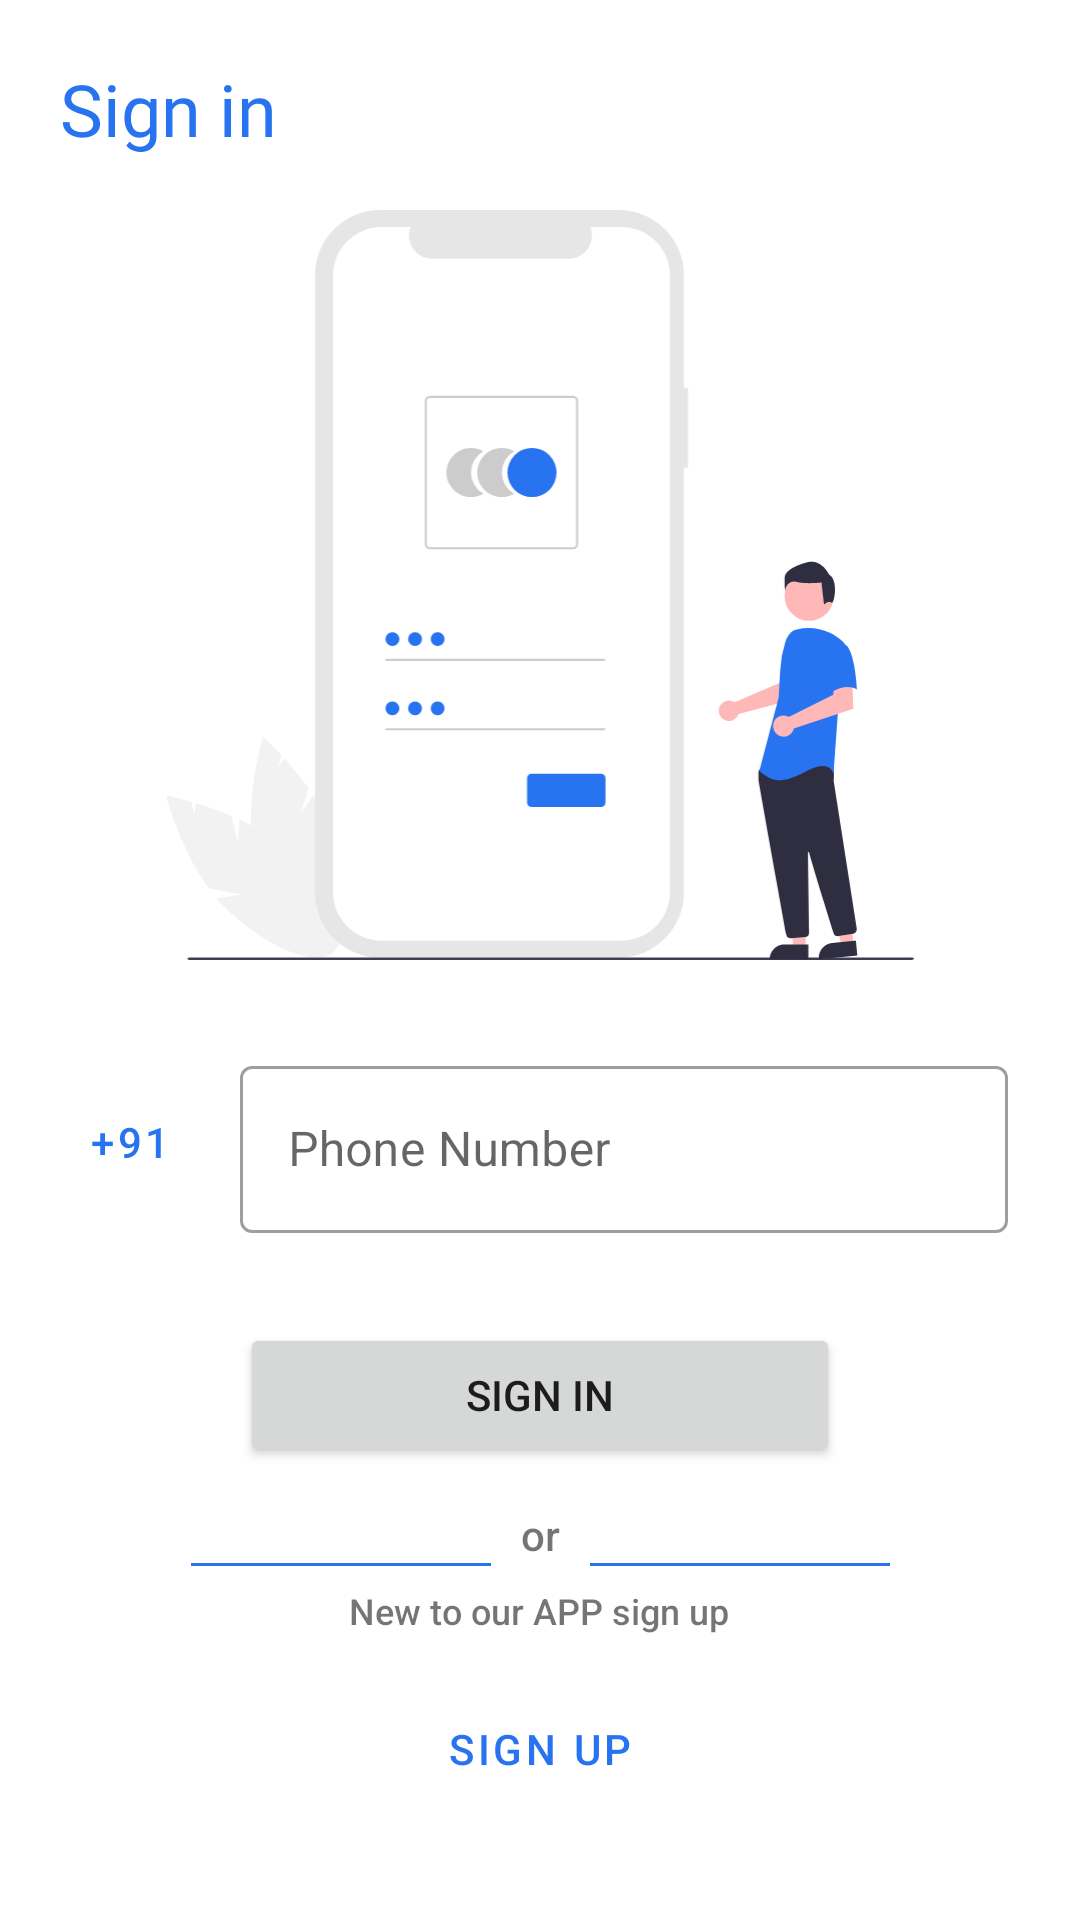

Here is an Android app screen rendered from its layout file. Give the layout XML and the strings, colors and styles it references.
<!-- AndroidManifest.xml: application theme Theme.PKart -->
<!-- res/layout/activity_login.xml -->
<?xml version="1.0" encoding="utf-8"?>
<androidx.constraintlayout.widget.ConstraintLayout xmlns:android="http://schemas.android.com/apk/res/android"
    xmlns:app="http://schemas.android.com/apk/res-auto"
    xmlns:tools="http://schemas.android.com/tools"
    android:layout_width="match_parent"
    android:layout_height="match_parent"
    tools:context=".activity.LoginActivity">

    <ImageView
        android:id="@+id/imageView6"
        android:layout_width="250dp"
        android:layout_height="250dp"
        android:layout_marginTop="70dp"
        app:layout_constraintEnd_toEndOf="parent"
        app:layout_constraintStart_toStartOf="parent"
        app:layout_constraintTop_toTopOf="parent"
        app:srcCompat="@drawable/ic_undraw_login" />

    <com.google.android.material.textfield.TextInputLayout
        android:id="@+id/textInputLayout"
        style="@style/Widget.MaterialComponents.TextInputLayout.OutlinedBox"
        android:layout_width="0dp"
        android:layout_height="wrap_content"
        android:layout_marginStart="80dp"
        android:layout_marginTop="30dp"
        android:layout_marginEnd="24dp"
        app:layout_constraintEnd_toEndOf="parent"
        app:layout_constraintStart_toStartOf="parent"
        app:layout_constraintTop_toBottomOf="@+id/imageView6">

        <com.google.android.material.textfield.TextInputEditText
            android:id="@+id/userNumber"
            android:layout_width="match_parent"
            android:layout_height="wrap_content"
            android:hint="Phone Number" />
    </com.google.android.material.textfield.TextInputLayout>

    <Button
        android:id="@+id/button3"
        android:layout_width="200dp"
        android:layout_height="wrap_content"
        android:layout_marginStart="30dp"
        android:layout_marginTop="30dp"
        android:layout_marginEnd="30dp"
        android:text="sign in"
        app:cornerRadius="5dp"
        app:layout_constraintEnd_toEndOf="parent"
        app:layout_constraintStart_toStartOf="parent"
        app:layout_constraintTop_toBottomOf="@+id/textInputLayout" />

    <com.google.android.material.button.MaterialButton
        android:id="@+id/materialButton"
        android:layout_width="100dp"
        android:layout_height="1dp"
        android:layout_marginStart="10dp"
        android:layout_marginTop="32dp"
        app:layout_constraintStart_toEndOf="@+id/textView15"
        app:layout_constraintTop_toBottomOf="@+id/button3">

    </com.google.android.material.button.MaterialButton>

    <com.google.android.material.button.MaterialButton
        android:id="@+id/materialButton2"
        android:layout_width="100dp"
        android:layout_height="1dp"
        android:layout_marginTop="32dp"
        android:layout_marginEnd="10dp"
        app:layout_constraintEnd_toStartOf="@+id/textView15"
        app:layout_constraintTop_toBottomOf="@+id/button3">

    </com.google.android.material.button.MaterialButton>

    <Button
        android:id="@+id/button4"
        style="@style/Widget.MaterialComponents.Button.OutlinedButton"
        android:layout_width="200dp"
        android:layout_height="wrap_content"
        android:layout_marginTop="70dp"
        android:text="sign up"
        app:cornerRadius="5dp"
        app:layout_constraintEnd_toEndOf="parent"
        app:layout_constraintStart_toStartOf="parent"
        app:layout_constraintTop_toBottomOf="@+id/button3" />

    <TextView
        android:id="@+id/textView15"
        android:layout_width="wrap_content"
        android:layout_height="wrap_content"
        android:fontFamily="sans-serif-medium"
        android:text="or"
        app:layout_constraintBottom_toTopOf="@+id/materialButton"
        app:layout_constraintEnd_toEndOf="parent"
        app:layout_constraintStart_toStartOf="parent"
        app:layout_constraintTop_toBottomOf="@+id/button3"
        app:layout_constraintVertical_bias="1.0" />

    <TextView
        android:id="@+id/textView16"
        android:layout_width="wrap_content"
        android:layout_height="wrap_content"
        android:layout_marginBottom="10dp"
        android:fontFamily="sans-serif-medium"
        android:text="New to our APP sign up"
        android:textSize="12sp"
        app:layout_constraintBottom_toTopOf="@+id/button4"
        app:layout_constraintEnd_toEndOf="parent"
        app:layout_constraintHorizontal_bias="0.498"
        app:layout_constraintStart_toStartOf="parent"
        app:layout_constraintTop_toBottomOf="@+id/materialButton"
        app:layout_constraintVertical_bias="0.636" />

    <TextView
        android:id="@+id/textView17"
        android:layout_width="wrap_content"
        android:layout_height="wrap_content"
        android:layout_marginStart="20dp"
        android:layout_marginTop="20dp"
        android:fontFamily="@font/bowlby_one"
        android:text="Sign in"
        android:textColor="@color/colorPrimary"
        android:textSize="24sp"
        app:layout_constraintStart_toStartOf="parent"
        app:layout_constraintTop_toTopOf="parent" />

    <Button
        android:id="@+id/button6"
        style="@style/Widget.MaterialComponents.Button.OutlinedButton"
        android:layout_width="61dp"
        android:layout_height="47dp"
        android:layout_marginStart="15dp"
        android:layout_marginEnd="8dp"
        android:text="+91"
        app:layout_constraintBottom_toBottomOf="@+id/textInputLayout"
        app:layout_constraintEnd_toStartOf="@+id/textInputLayout"
        app:layout_constraintStart_toStartOf="parent"
        app:layout_constraintTop_toTopOf="@+id/textInputLayout" />
</androidx.constraintlayout.widget.ConstraintLayout>
<!-- resources referenced by this layout -->
<resources>
  <color name="colorPrimary">#2873f0</color>
  <!-- drawable ic_undraw_login: vector/xml drawable (drawable, 6518 chars, omitted) -->
  <style name="Theme.PKart" parent="Theme.MaterialComponents.DayNight.DarkActionBar">
          
          <item name="colorPrimary">@color/colorPrimary</item>
          <item name="colorPrimaryVariant">@color/colorSecondary</item>
          <item name="colorOnPrimary">@color/white</item>
          
          <item name="colorSecondary">@color/teal_200</item>
          <item name="colorSecondaryVariant">@color/teal_700</item>
          <item name="colorOnSecondary">@color/black</item>
          
          <item name="android:statusBarColor">?attr/colorPrimary</item>
          
      </style>
  <color name="colorSecondary">#2468d7</color>
  <color name="white">#FFFFFFFF</color>
  <color name="teal_200">#FF03DAC5</color>
  <color name="teal_700">#FF018786</color>
  <color name="black">#FF000000</color>
</resources>
